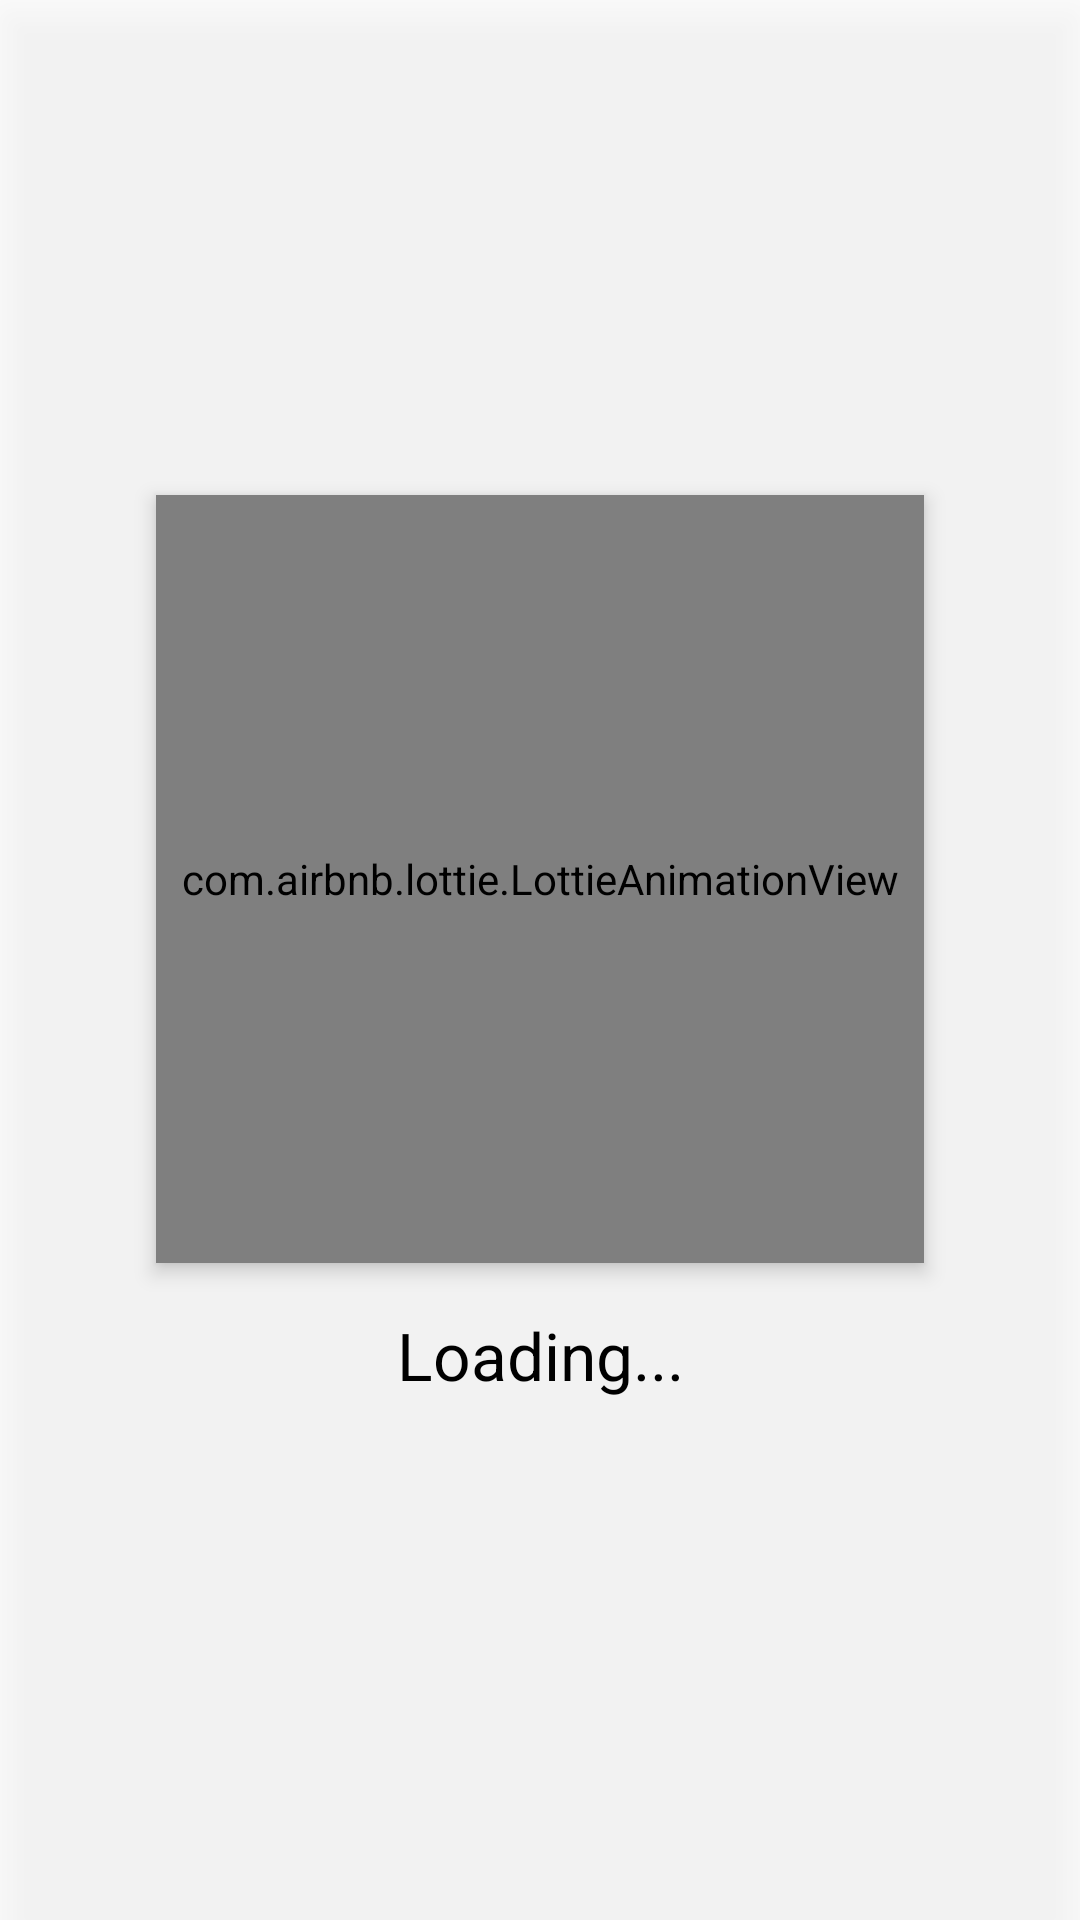

Layout XML and referenced resources for this Android screen:
<!-- AndroidManifest.xml: application theme Theme.NewsDetection -->
<!-- res/layout/view_loading.xml -->
<?xml version="1.0" encoding="utf-8"?>
<androidx.constraintlayout.widget.ConstraintLayout xmlns:android="http://schemas.android.com/apk/res/android"
    xmlns:tools="http://schemas.android.com/tools"
    android:layout_width="match_parent"
    android:layout_height="match_parent"
    xmlns:app="http://schemas.android.com/apk/res-auto"
    android:gravity="center"
    android:elevation="@dimen/dimen_8dp"
    android:background="@color/white_transparent">

    <com.airbnb.lottie.LottieAnimationView
        android:id="@+id/empty_view"
        android:layout_width="@dimen/dimen_256dp"
        android:layout_height="@dimen/dimen_256dp"
        android:elevation="4dp"
        android:indeterminate="true"
        android:visibility="visible"
        app:layout_constraintBottom_toBottomOf="parent"
        app:layout_constraintEnd_toEndOf="parent"
        app:layout_constraintStart_toStartOf="parent"
        app:layout_constraintTop_toTopOf="parent"
        app:layout_constraintVertical_bias="0.43"
        app:lottie_autoPlay="true"
        app:lottie_fileName="loading_ai.json"
        app:lottie_loop="true" />

    <TextView
        android:layout_width="wrap_content"
        android:layout_height="wrap_content"
        android:layout_marginTop="16dp"
        android:text="@string/loading"
        android:textColor="@color/black"
        android:textSize="22sp"
        app:layout_constraintEnd_toEndOf="@+id/empty_view"
        app:layout_constraintStart_toStartOf="@+id/empty_view"
        app:layout_constraintTop_toBottomOf="@+id/empty_view" />


</androidx.constraintlayout.widget.ConstraintLayout>
<!-- resources referenced by this layout -->
<resources>
  <color name="black">#000000</color>
  <color name="white_transparent">#A0FFFFFF</color>
  <dimen name="dimen_256dp">256dp</dimen>
  <dimen name="dimen_8dp">8dp</dimen>
  <string name="loading">Loading...</string>
  <style name="Theme.NewsDetection" parent="Theme.MaterialComponents.DayNight.NoActionBar">
          
          <item name="colorPrimary">@color/light_green_500</item>
          <item name="colorPrimaryVariant">@color/light_green_700</item>
          <item name="colorOnPrimary">@color/white</item>
          
          <item name="colorSecondary">@color/teal_200</item>
          <item name="colorSecondaryVariant">@color/teal_700</item>
          <item name="colorOnSecondary">@color/black</item>
          
          <item name="android:statusBarColor" tools:targetApi="l">?attr/colorPrimaryVariant</item>
          
      </style>
  <color name="light_green_500">#8BC34A</color>
  <color name="light_green_700">#689F38</color>
  <color name="white">#FFFFFF</color>
  <color name="teal_200">#80CBC4</color>
  <color name="teal_700">#00796B</color>
</resources>
